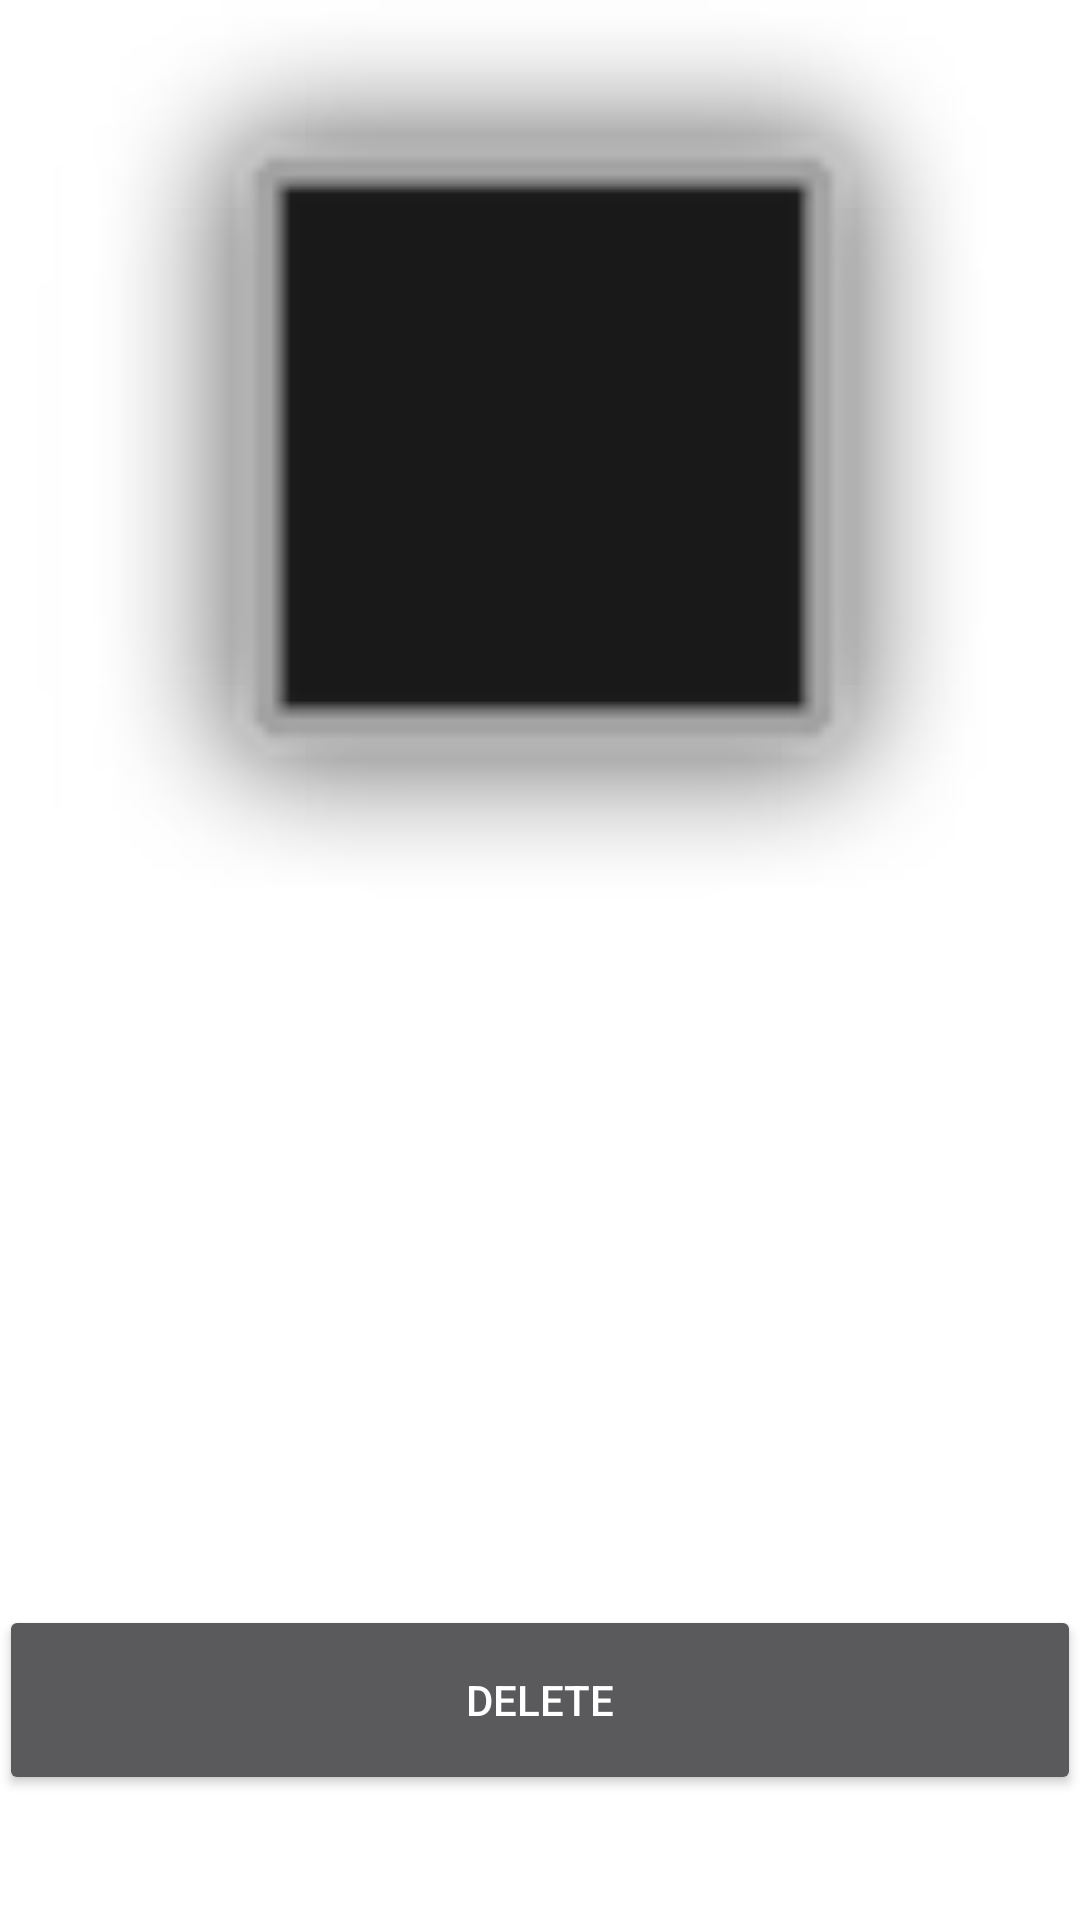

This screen was rendered from an Android layout file. Write that file and the resources it references.
<!-- AndroidManifest.xml: application theme AppTheme -->
<!-- res/layout/activity_grid_item.xml -->
<?xml version="1.0" encoding="utf-8"?>
<LinearLayout xmlns:android="http://schemas.android.com/apk/res/android"
    xmlns:app="http://schemas.android.com/apk/res-auto"
    xmlns:tools="http://schemas.android.com/tools"
    android:id="@+id/activity_grid_item"
    android:layout_width="match_parent"
    android:layout_height="match_parent"
    android:paddingBottom="@dimen/activity_vertical_margin"
    android:paddingLeft="@dimen/activity_horizontal_margin"
    android:paddingRight="@dimen/activity_horizontal_margin"
    android:paddingTop="@dimen/activity_vertical_margin"
    tools:context="com.example.afek.finalproject.GridItemActivity"
    android:orientation="vertical"
    android:weightSum="1">

    <ImageView
        android:layout_width="match_parent"
        android:layout_height="wrap_content"
        app:srcCompat="@android:drawable/alert_dark_frame"
        android:id="@+id/imageView"
        android:layout_weight="0.55" />

    <TextView
        android:layout_width="match_parent"
        android:layout_height="wrap_content"
        android:id="@+id/textView"
        android:layout_weight="0.34"
        android:textAppearance="@style/TextAppearance.AppCompat"
        android:fontFamily="serif"
        android:typeface="normal"
        android:textSize="18sp"
        android:textColor="@android:color/black"
        android:clickable="true" />

    <Button
        android:text="Delete"
        android:layout_width="match_parent"
        android:layout_height="wrap_content"
        android:id="@+id/delBtn"
        android:layout_weight="0.03"
        tools:background="@android:color/holo_red_dark" />
</LinearLayout>
<!-- resources referenced by this layout -->
<resources>
  <style name="AppTheme" parent="Theme.AppCompat.NoActionBar">
          
          <item name="colorPrimary">@color/colorPrimary</item>
          <item name="colorPrimaryDark">@color/colorPrimaryDark</item>
          <item name="colorAccent">@color/colorAccent</item>
          <item name="android:colorBackground">@color/white</item>
      </style>
  <color name="colorPrimary">#3F51B5</color>
  <color name="colorPrimaryDark">#303f9f</color>
  <color name="colorAccent">#FF4081</color>
  <color name="white">#ffffff</color>
</resources>
